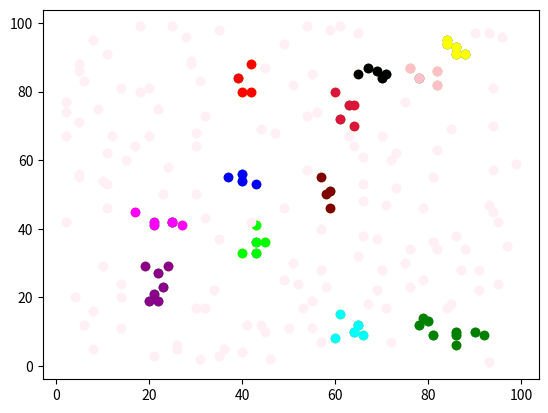

Reproduce this figure in Python.
import matplotlib.pyplot as plt
import matplotlib.colors as colorsq
import numpy as np


def distance(x1, y1, x2, y2):
    return np.sqrt((x1 - x2) ** 2 + (y1 - y2) ** 2)


n = 200
eps, min_pts = 5, 3
color_list = []

colors = ['lavenderblush', 'blue', 'green', 'cyan', 'magenta', 'yellow', 'black', 'darkmagenta', 'darkorange', 'maroon',
          'pink', 'crimson', 'lime', 'red', 'gray', 'olive', 'dodgerblue', 'skyblue', 'orangered', 'sienna', 'olive']

x = [np.random.randint(1, 100) for i in range(n)]
y = [np.random.randint(1, 100) for i in range(n)]
flags = []

for i in range(0, n):
    neighbours_count = -1
    for j in range(0, n):
        if distance(x[i], y[i], x[j], y[j]) <= eps:
            neighbours_count += 1
    if neighbours_count >= min_pts:
        flags.append('g')
    else:
        flags.append('lavenderblush')
for i in range(0, n):
    if flags[i] == 'lavenderblush':
        for j in range(0, n):
            if flags[j] == 'g':
                if distance(x[i], y[i], x[j], y[j]) <= eps:
                    flags[i] = 'y'
cluster = []
for i in range(n):
    cluster.append(0)
c = 1

for i in range(0, n):
    if flags[i] == 'g':
        for j in range(0, n):
            if distance(x[i], y[i], x[j], y[j]) <= eps:
                if flags[j] == 'g':
                    if cluster[i] == 0 and cluster[j] == 0:
                        cluster[i] = c
                        cluster[j] = c
                        c += 1
                    elif cluster[i] == 0 and cluster[j] != 0:
                        cluster[i] = cluster[j]
                    elif cluster[j] == 0 and cluster[i] != 0:
                        cluster[j] = cluster[i]
                    elif cluster[i] != 0 and cluster[j] != 0:
                        if cluster[i] < cluster[j]:
                            cluster[j] = cluster[i]
                        else:
                            cluster[i] = cluster[j]
                elif flags[j] == 'y':
                    if cluster[i] == 0:
                        cluster[i] = c
                        c += 1

for i in range(0, n):
    if flags[i] == 'y':
        for j in range(0, n):
            if flags[j] == 'g':
                if distance(x[i], y[i], x[j], y[j]) <= eps and cluster[j] != 0:
                    cluster[i] = cluster[j]

for i in range(n):
    color_list.append(colors[cluster[i]])

for i in range(0, n):
    plt.scatter(x[i], y[i], color=flags[i])
plt.show()

for i in range(0, n):
    plt.scatter(x[i], y[i], color=color_list[i])
plt.show()
